Image classification data set "dataset_balanced" (TakanashaTaryu/Osteosarcoma-Histopathology-Classification on GitHub). Class labels (3): non-tumor, non-viable tumor, viable tumor.

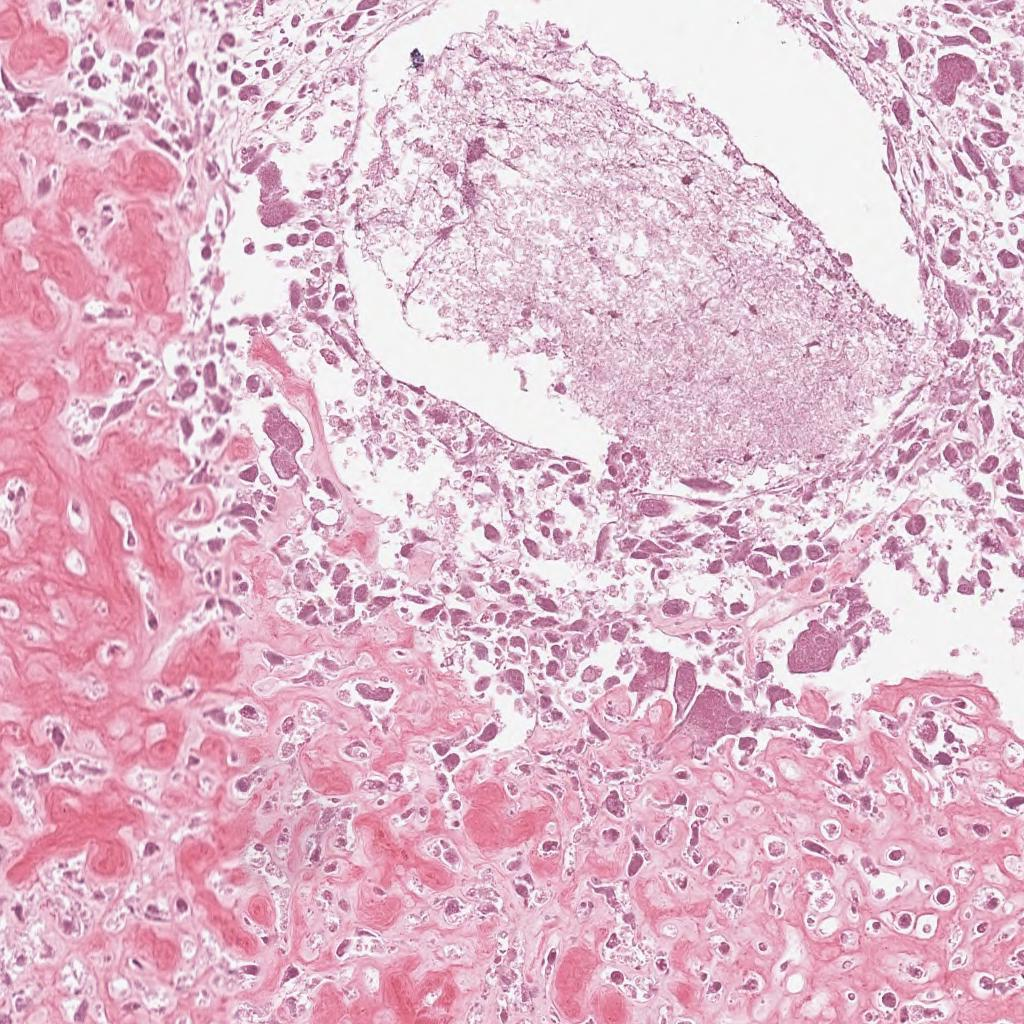
Label: non-viable tumor

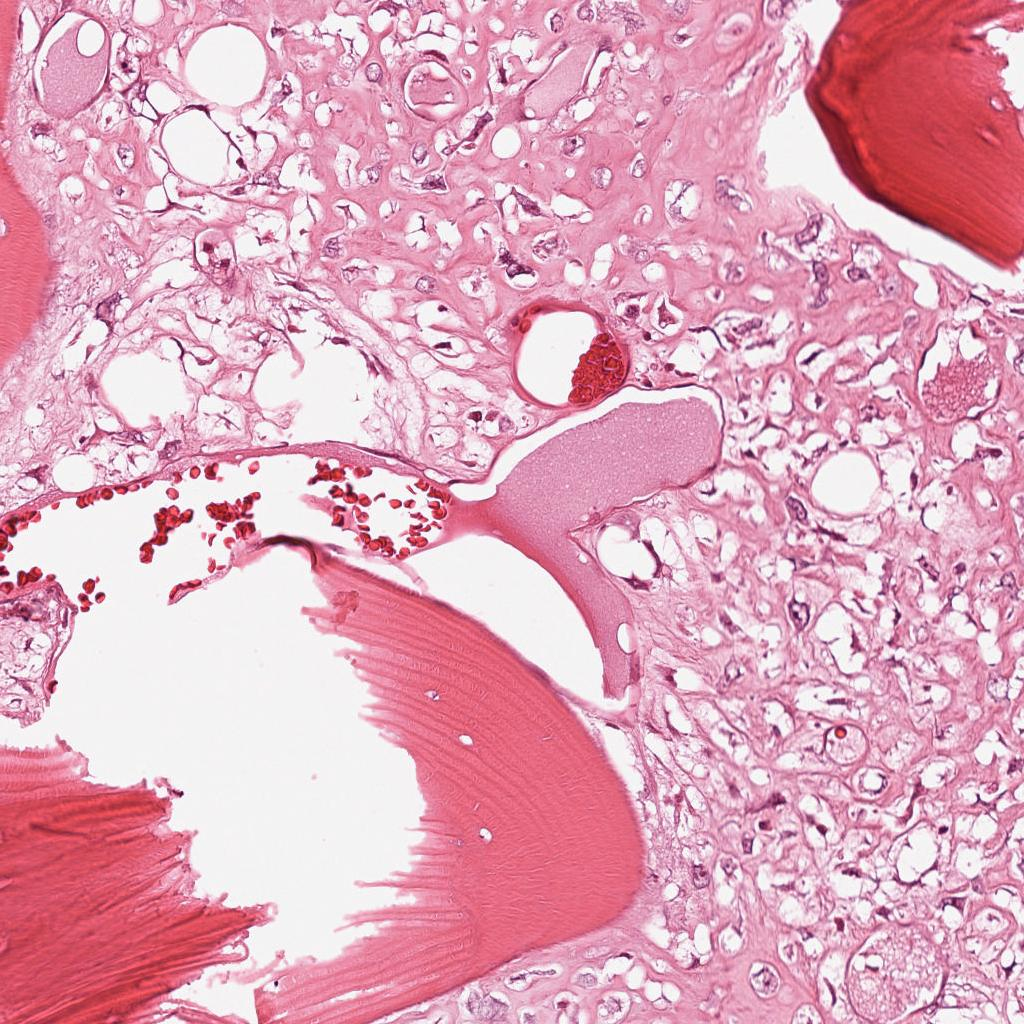
Label: viable tumor

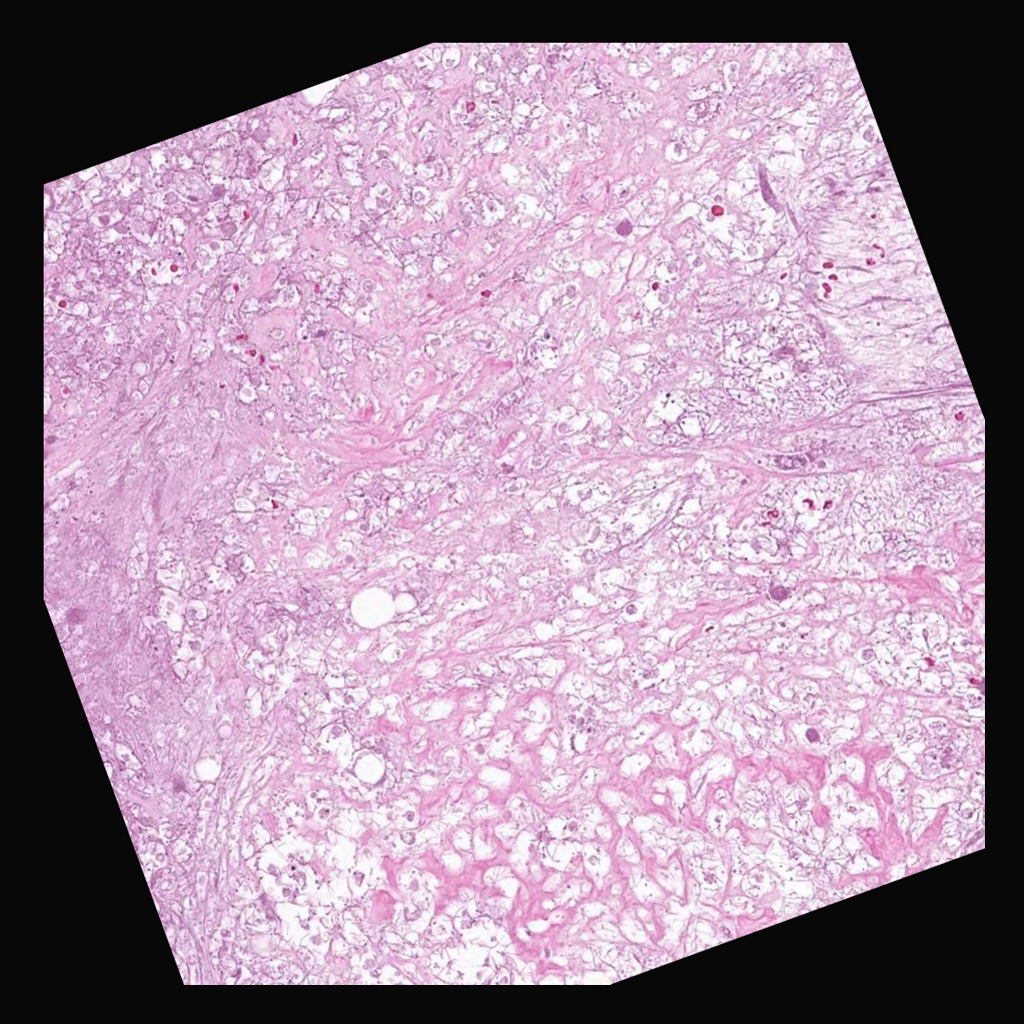
Label: non-viable tumor

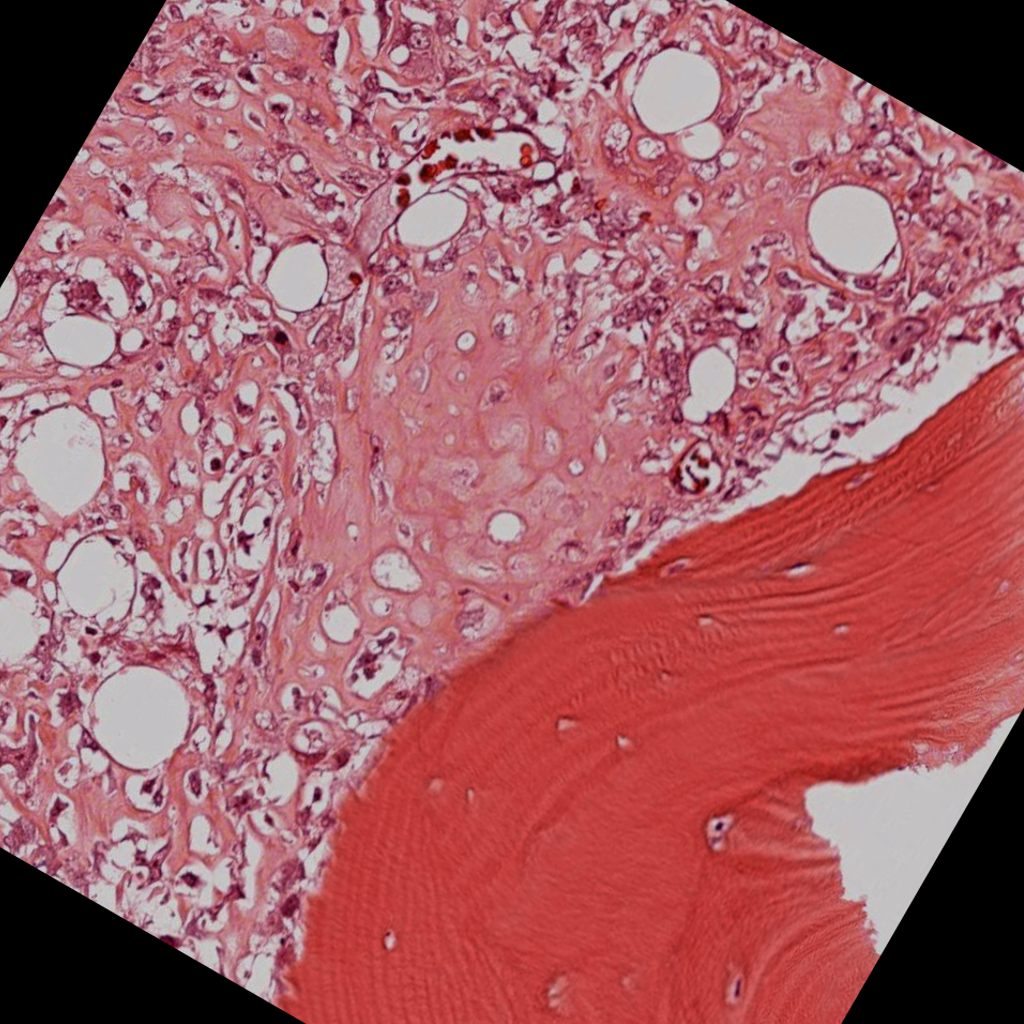
Label: viable tumor

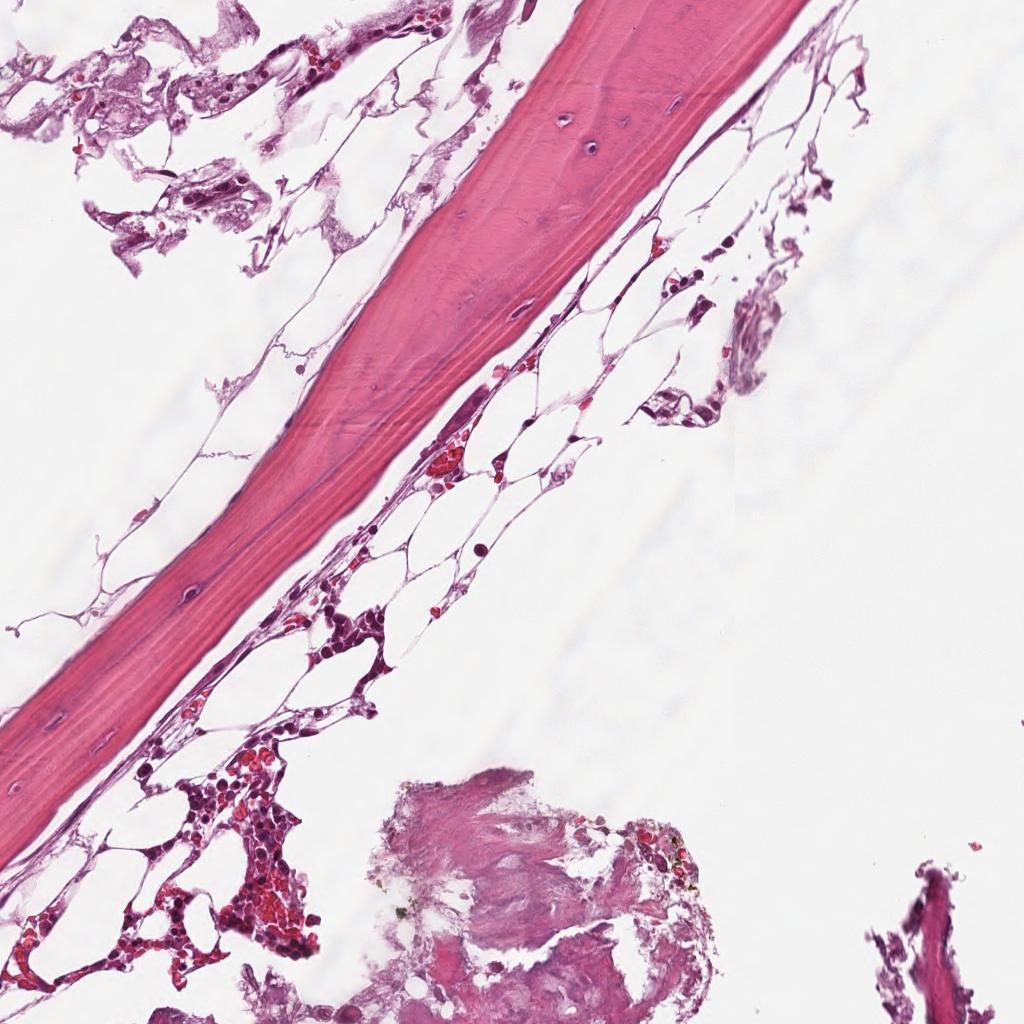
Label: non-tumor

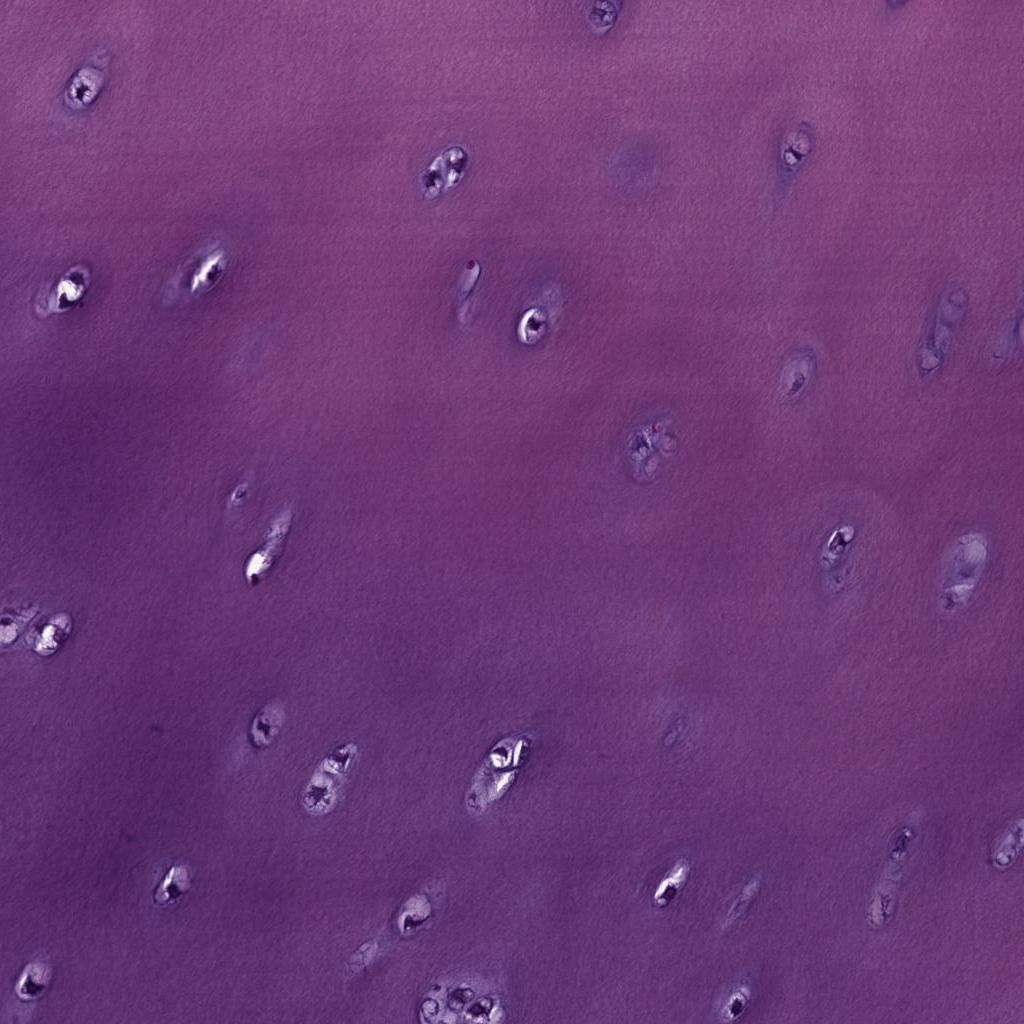
Label: non-tumor
